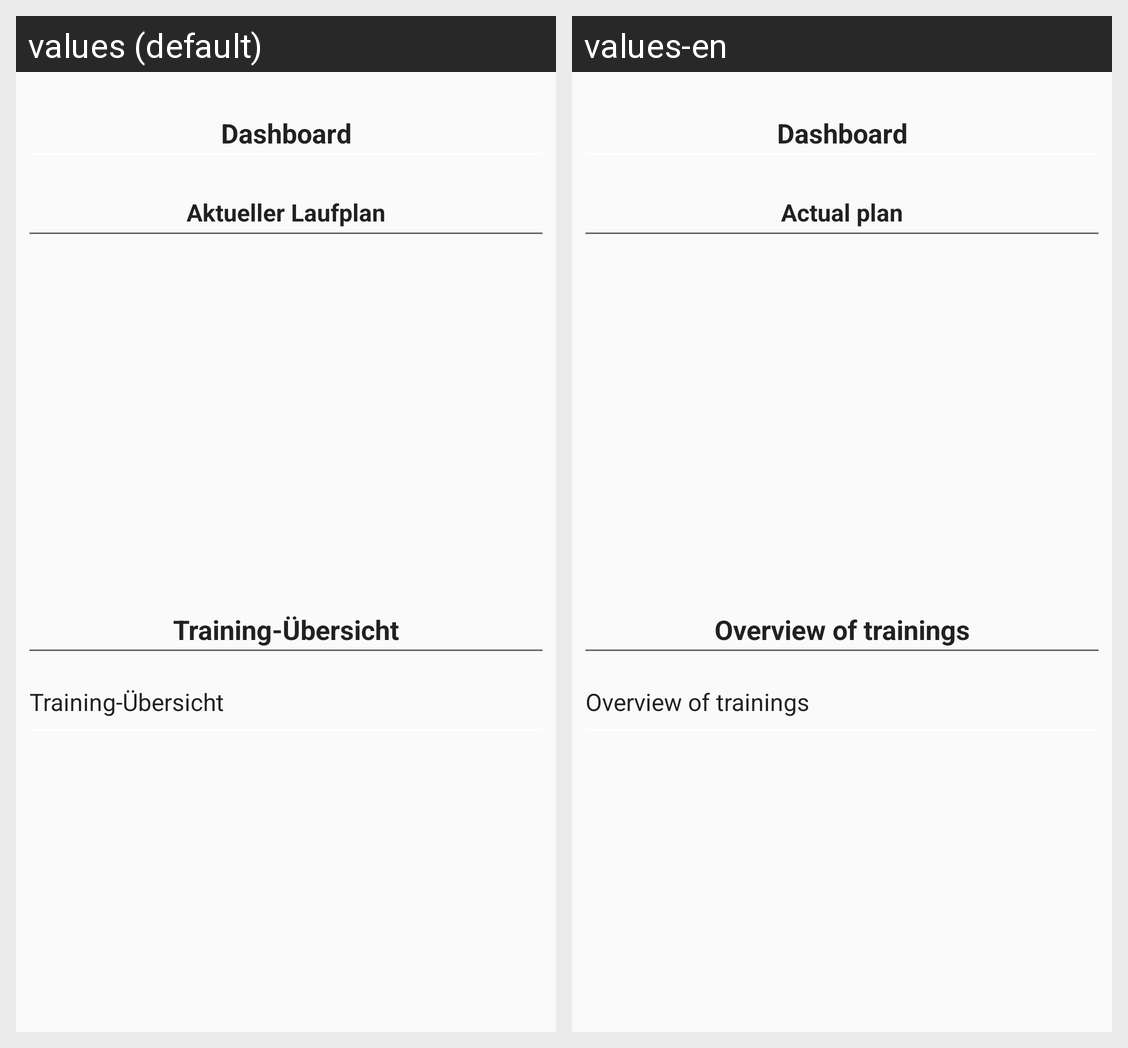

For this localized Android screen grid, give each drawn string resource with its value in every locale shown.
Android screen res/layout/fragment_start.xml rendered under 2 locales, left to right: values (default), values-en. Device: Nexus 5 (rendered at 1080×1920; each locale shown at half size, 540×960, under a caption strip naming it); theme Theme.AppCompat.Light.
Strings drawn on this screen, with the default value and each locale's value (text and hints the layout hard-codes, and strings that could not be matched under every locale, appear in the picture but are not listed):

title_dashboard
  values: Dashboard
  values-en: Dashboard

actual_running_plan
  values: Aktueller Laufplan
  values-en: Actual plan

overview_trainings
  values: Training-Übersicht
  values-en: Overview of trainings
